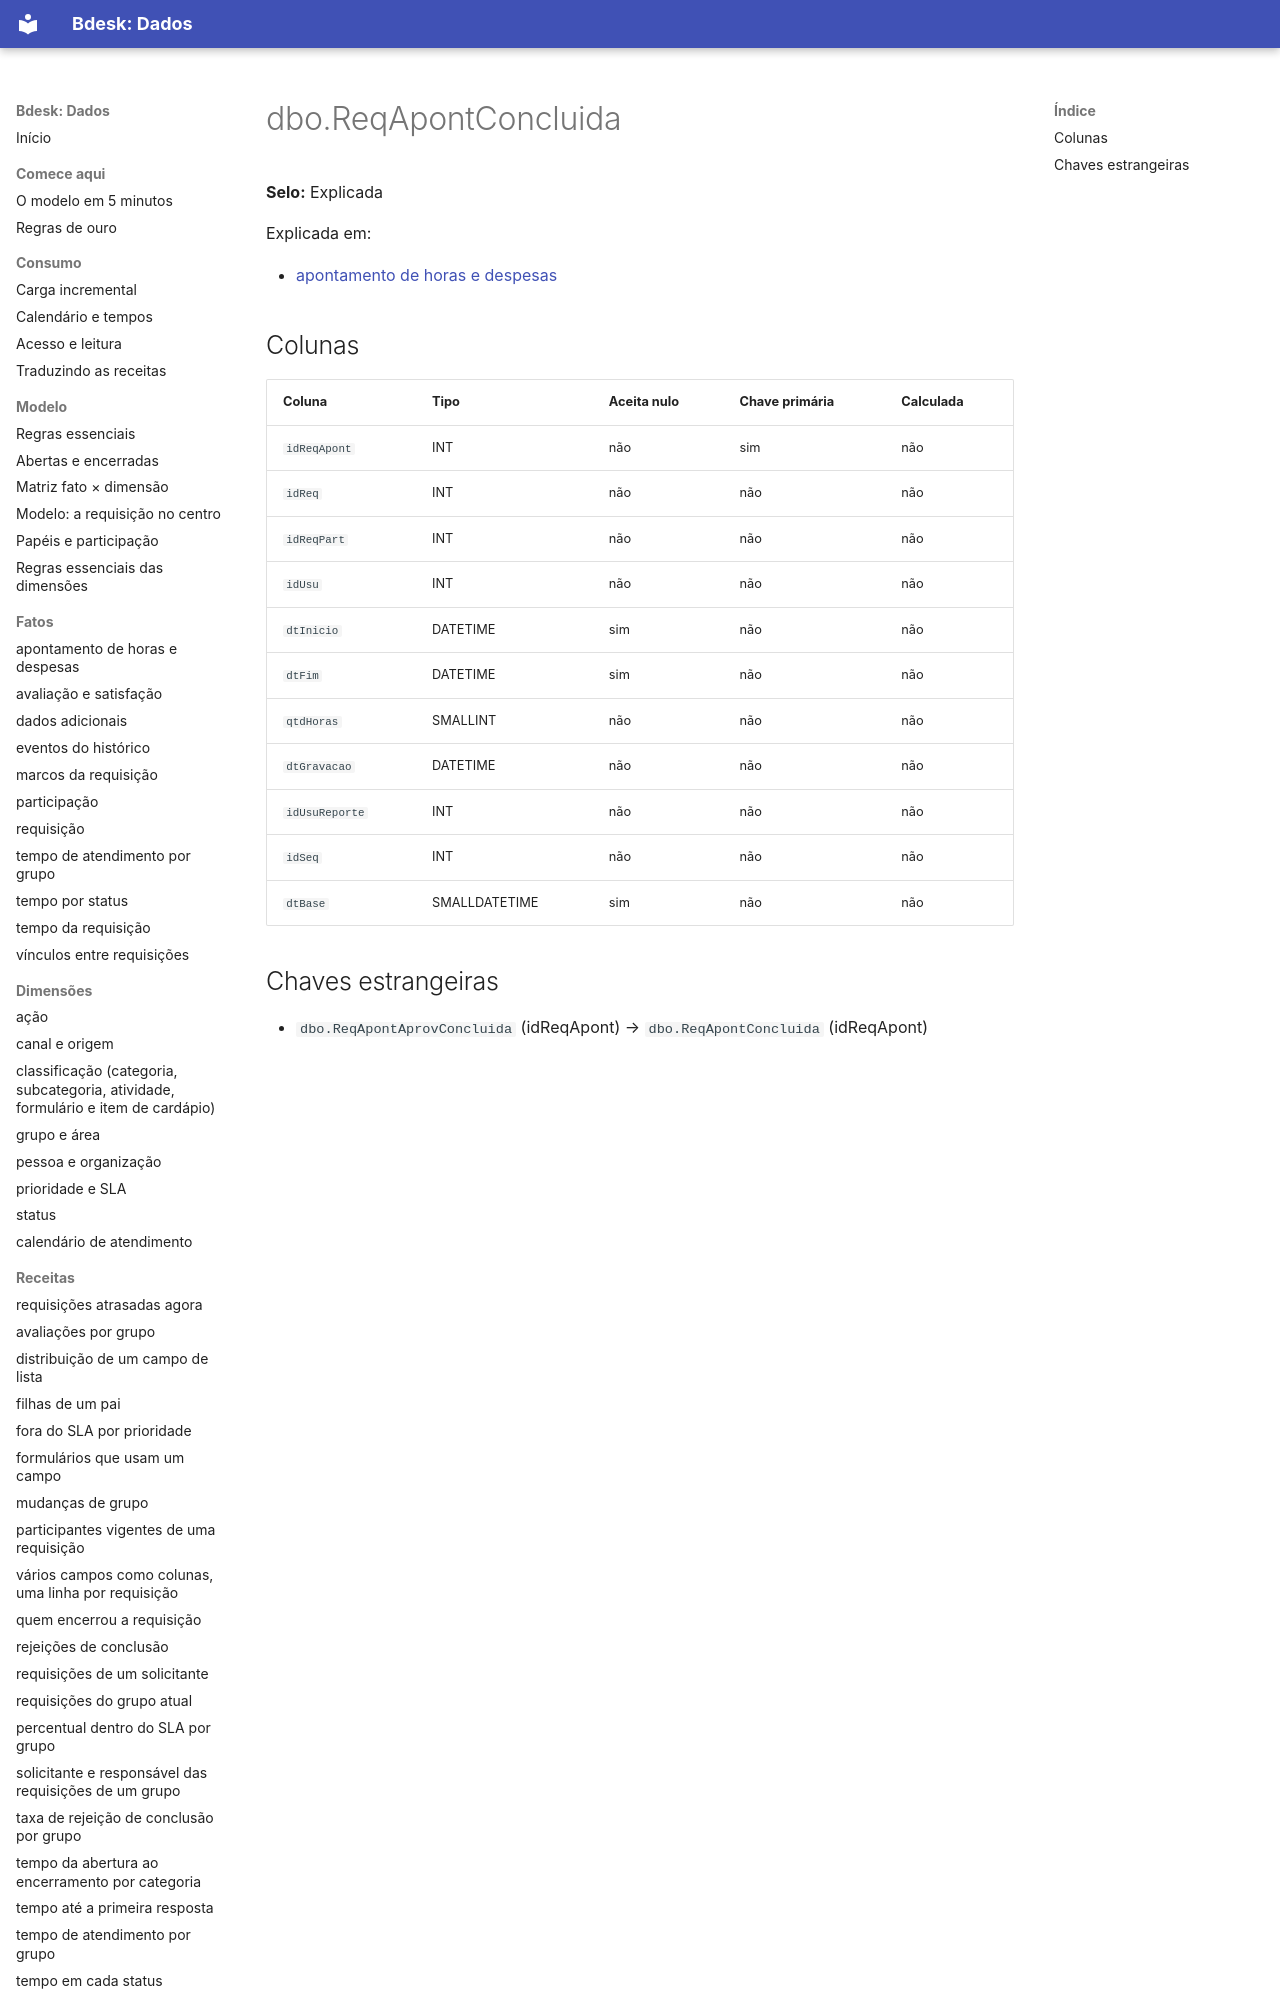

repository: bdeskapp/dados · page: dicionario/dbo-reqapontconcluida/index.html · generator: mkdocs

---
gerado: sincronizacao
---

# dbo.ReqApontConcluida

**Selo:** Explicada

Explicada em:

- [apontamento de horas e despesas](../fatos/apontamento-e-despesas.md)

## Colunas

| Coluna | Tipo | Aceita nulo | Chave primária | Calculada |
|---|---|---|---|---|
| `idReqApont` | INT | não | sim | não |
| `idReq` | INT | não | não | não |
| `idReqPart` | INT | não | não | não |
| `idUsu` | INT | não | não | não |
| `dtInicio` | DATETIME | sim | não | não |
| `dtFim` | DATETIME | sim | não | não |
| `qtdHoras` | SMALLINT | não | não | não |
| `dtGravacao` | DATETIME | não | não | não
